Photos from the image-classification dataset "data" in the GitHub repository imbiswas/testcash. Its 2 classes are: ten, twenty.

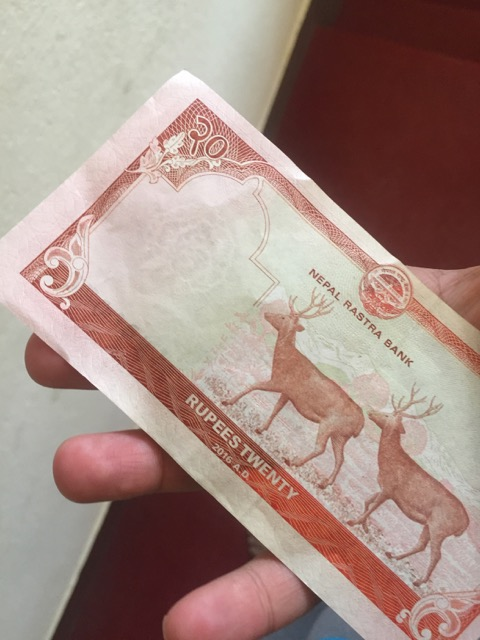
Label: twenty

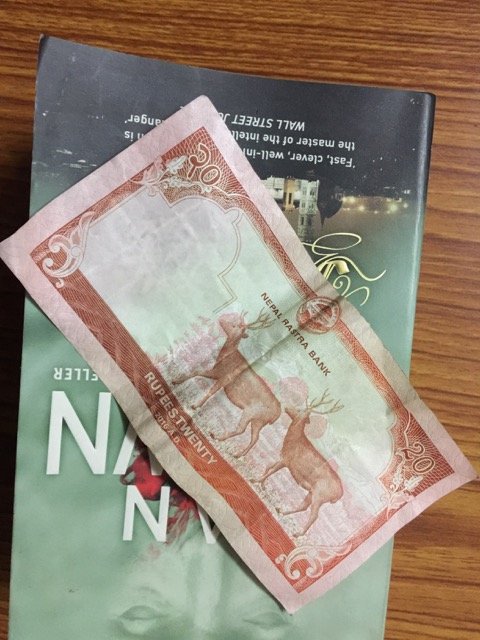
Label: twenty

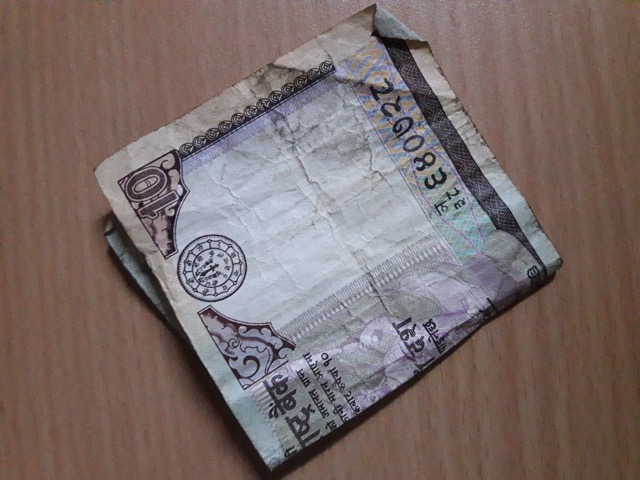
Label: ten

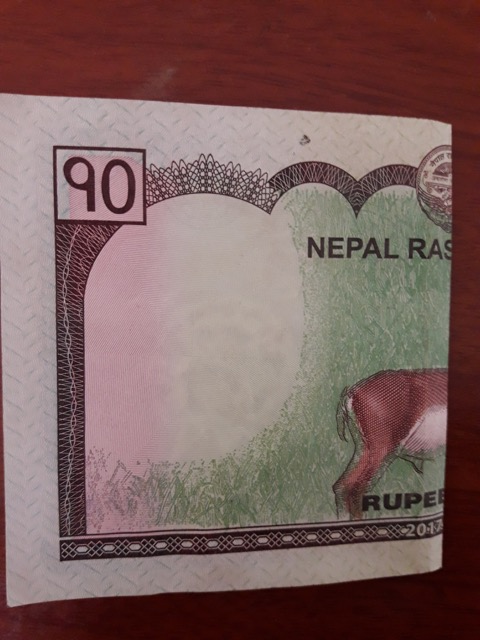
Label: ten

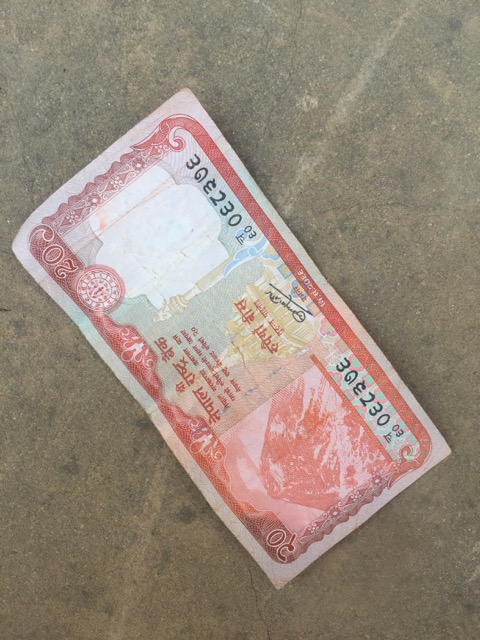
Label: twenty

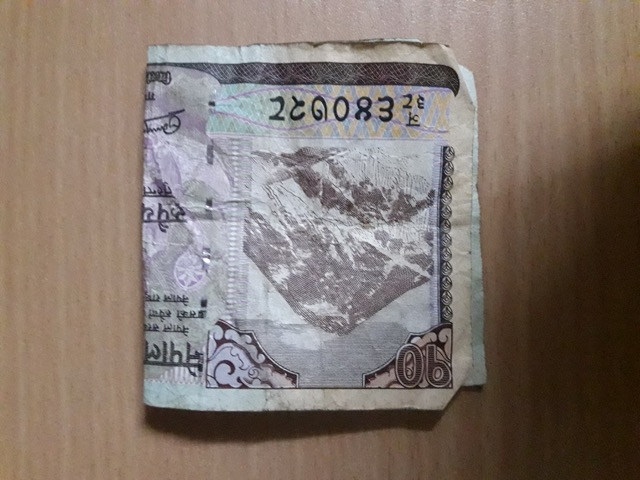
Label: ten
